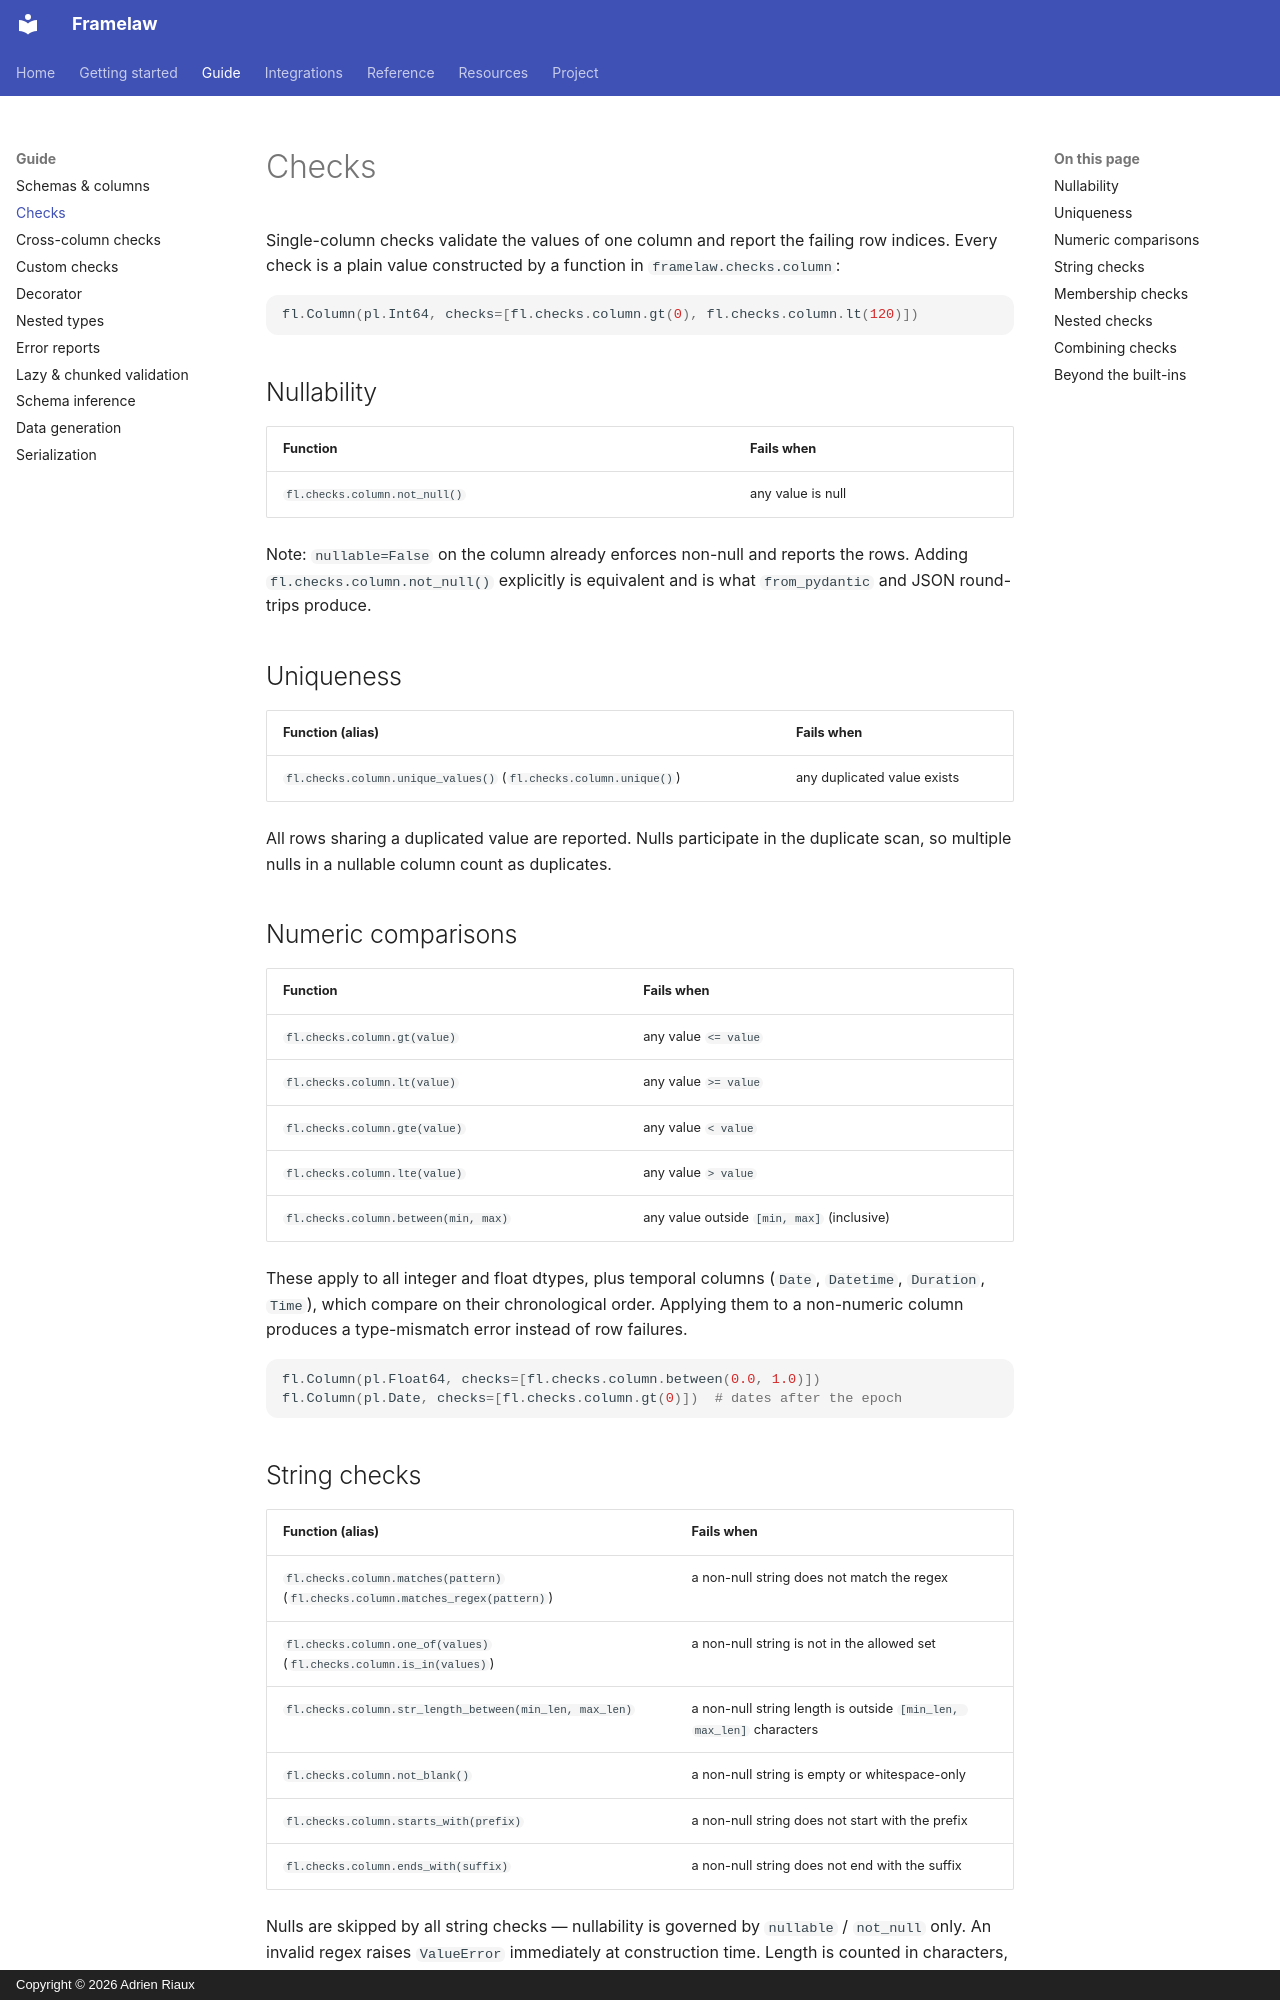

repository: adrien-riaux/framelaw · page: checks/index.html · generator: mkdocs · copyright: Copyright © 2026 Adrien Riaux

# Checks

Single-column checks validate the values of one column and report the failing
row indices. Every check is a plain value constructed by a function in
`framelaw.checks.column`:

```python
fl.Column(pl.Int64, checks=[fl.checks.column.gt(0), fl.checks.column.lt(120)])
```

## Nullability

| Function | Fails when |
|---|---|
| `fl.checks.column.not_null()` | any value is null |

Note: `nullable=False` on the column already enforces non-null and reports
the rows. Adding `fl.checks.column.not_null()` explicitly is equivalent and is what
`from_pydantic` and JSON round-trips produce.

## Uniqueness

| Function (alias) | Fails when |
|---|---|
| `fl.checks.column.unique_values()` (`fl.checks.column.unique()`) | any duplicated value exists |

All rows sharing a duplicated value are reported. Nulls participate in the
duplicate scan, so multiple nulls in a nullable column count as duplicates.

## Numeric comparisons

| Function | Fails when |
|---|---|
| `fl.checks.column.gt(value)` | any value `<= value` |
| `fl.checks.column.lt(value)` | any value `>= value` |
| `fl.checks.column.gte(value)` | any value `< value` |
| `fl.checks.column.lte(value)` | any value `> value` |
| `fl.checks.column.between(min, max)` | any value outside `[min, max]` (inclusive) |

These apply to all integer and float dtypes, plus temporal columns (`Date`,
`Datetime`, `Duration`, `Time`), which compare on their chronological order.
Applying them to a non-numeric column produces a type-mismatch error instead
of row failures.

```python
fl.Column(pl.Float64, checks=[fl.checks.column.between(0.0, 1.0)])
fl.Column(pl.Date, checks=[fl.checks.column.gt(0)])  # dates after the epoch
```
